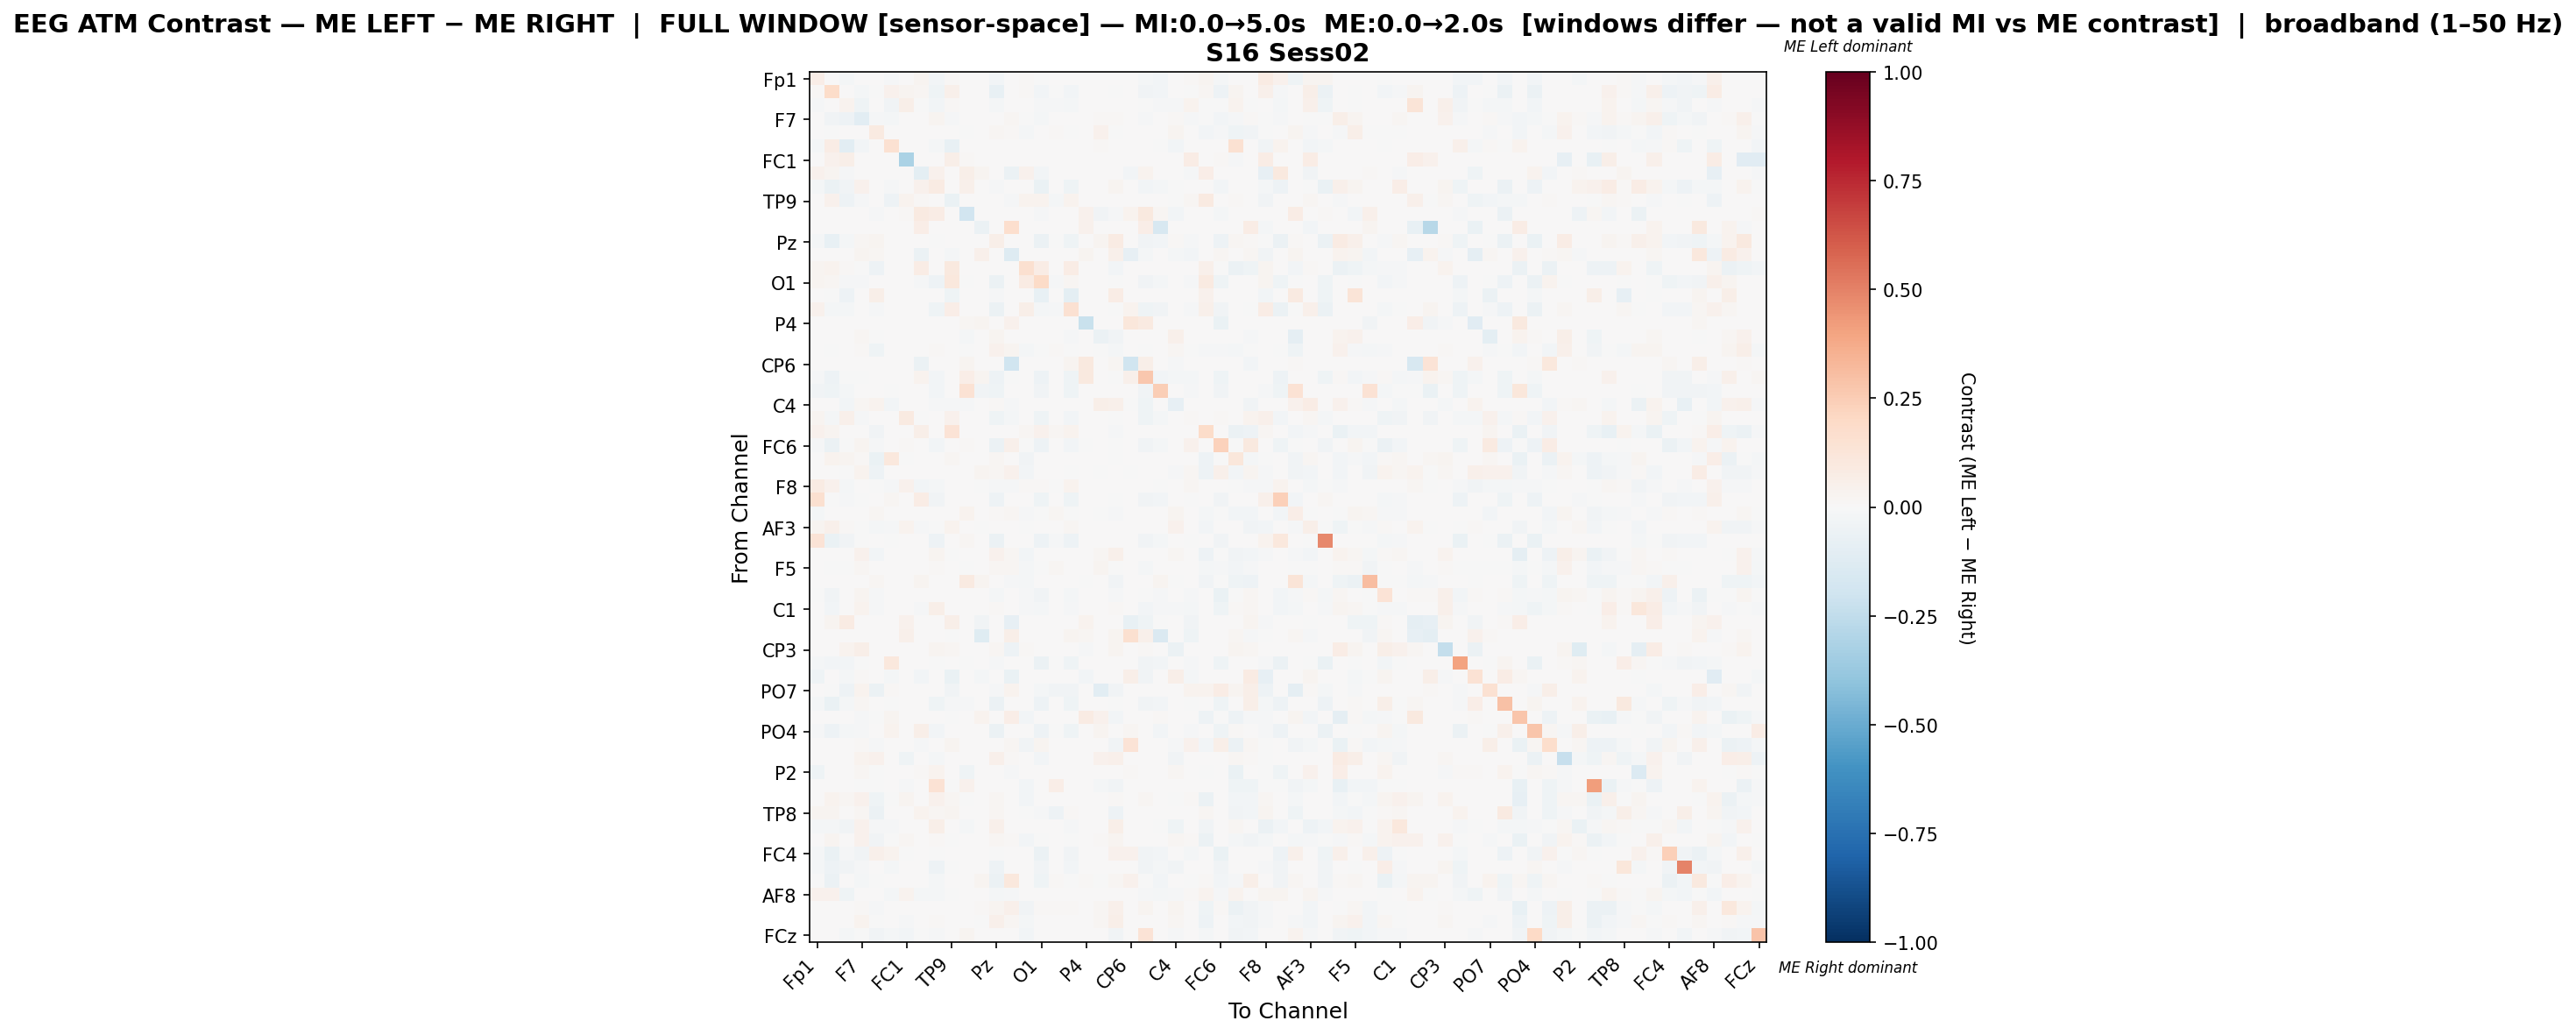

Data behind this chart, as committed beside it:
, Fp1, Fz, F3, F7, FT9, FC5, FC1, C3, T7, TP9, CP5, CP1, Pz, P3, P7, O1, Oz, O2, P4, P8, TP10, CP6, CP2
Fp1, 0.06737, 0.0005081, -0.01876, 0.0, 0.0, -0.01313, 0.0, 0.0269, -0.02551, 0.01357, 0.0, 0.0, -0.02945, 0.0, 0.009184, -0.007764, 0.0, 0.001383, 0.0, 0.0, 0.0, 0.0, -0.01726
Fz, 0.01528, 0.184, 0.0006676, -0.01884, -0.001965, 0.04258, 0.02554, 0.02077, -0.04345, 0.04822, 0.0, 0.0, -0.07084, 0.0, 0.01408, -0.02844, -0.001502, -0.02353, 0.0, 0.0, -0.004507, 0.0, -0.03791
F3, -0.01434, 0.006581, 0.03867, -0.04067, 0.0, -0.03203, 0.05628, -0.003365, -0.02809, 0.01449, 0.0, 0.0, -0.02253, 0.0, 0.006494, -0.01185, -0.01522, -0.01785, 0.0, 0.0, 0.0, 0.0, -0.004974
F7, 0.0, -0.03212, -0.05424, -0.1018, -0.01224, -0.01827, 0.0, 0.0, 0.02425, -0.01308, 0.0, 0.0, 0.0009028, 0.01834, -0.001923, -0.01981, 0.0, 0.0, 0.0, 0.01339, 0.01321, 0.0, -0.009233
FT9, 0.0, -0.001668, 0.0, 0.005638, 0.09202, 0.0, 0.0, 0.0, 0.0, 0.0, -0.001141, 0.0, 0.02144, 0.0109, -0.02274, 0.0, 0.01406, -0.00518, 0.0, 0.04151, -0.002133, 0.0, 0.0
FC5, -0.02261, 0.07605, -0.1061, -0.03101, 0.0, 0.15, 0.0, 0.0, -0.0168, -0.07752, 0.0, 0.0, 0.0, 0.0, 0.0, 0.0, 0.0, 0.0, 0.0, 0.01037, 0.0, 0.0, 0.0
FC1, 0.0, 0.04129, 0.06213, 0.0, 0.0, 0.0, -0.3154, 0.0, 0.0, 0.0582, 0.007865, 0.0, 0.0, 0.0, 0.0, 0.0, 0.0, 0.0, 0.0, 0.0, 0.0, 0.0, 0.0
C3, 0.0419, 0.02849, -0.0094, 0.0, 0.0, 0.0, 0.0, -0.09736, 0.04492, 0.005195, 0.06007, 0.02648, 0.0, -0.05998, 0.03956, -0.03089, 0.0, 0.0, 0.0, 0.0, 0.0, -0.02551, 0.03486
T7, -0.02165, -0.06042, -0.03166, 0.04053, 0.0, -0.008401, 0.0, 0.03959, 0.08513, 0.0, 0.04833, 0.0, -0.00783, 0.0, 0.0, -0.06688, 0.0, -0.04362, 0.0, 0.0, 0.02911, 0.0, -0.02859
TP9, 0.007803, 0.04181, -0.04974, -0.01483, 0.0, -0.05323, 0.03167, 0.009308, 0.0, -0.06879, 0.0, 0.0, 0.0, -0.01003, 0.03378, 0.03547, -0.01745, 0.03188, 0.0, 0.0, 0.0, 0.0, 0.0
CP5, 0.0, 0.0, 0.0, 0.0, -0.0103, 0.0, 0.008515, 0.08961, 0.07758, 0.0, -0.1896, 0.0, 0.0, 0.0, 0.0, -0.0103, 0.0, 0.0, 0.04481, -0.03515, -0.01152, 0.03217, 0.09603
CP1, 0.0, 0.0, 0.0, 0.0, 0.0, 0.0, 0.0, 0.0657, 0.0, 0.0, 0.0, -0.06091, 0.0, 0.1672, 0.0, 0.0, 0.0, 0.0, 0.04608, 0.0, 0.0, 0.0, 0.06997
Pz, -0.0186, -0.0726, -0.01871, 0.02307, 0.02975, 0.0, 0.0, 0.0, -0.001377, 0.0, 0.0, 0.0, 0.05868, 0.0, 0.0, -0.05851, -0.002961, -0.04418, 0.0, 0.02511, 0.08399, 0.0, -0.03885
P3, 0.0, 0.0, 0.0, 0.02428, 0.01585, 0.0, 0.0, -0.06061, 0.0, -0.02139, 0.0, 0.04806, 0.0, -0.1277, 0.0, 0.0, 0.0, 0.0, 0.03087, 0.0, 0.05301, -0.08238, -0.02263
P7, 0.02594, 0.03644, 0.009883, -0.001669, -0.05444, 0.0, 0.0, 0.07288, 0.0, 0.09821, 0.0, 0.0, 0.0, 0.0, 0.1625, 0.07279, 0.003706, 0.07721, 0.0, 0.0, -0.02941, 0.0, 0.0
O1, 0.029, 0.01869, -0.009959, -0.0116, 0.0, 0.0, 0.0, -0.008553, -0.04897, 0.109, -0.001757, 0.0, -0.05788, 0.0, 0.07991, 0.1895, -0.01143, 0.01697, 0.0, 0.0, -0.005507, 0.0, -0.03749
Oz, 0.0, -0.005732, -0.05419, 0.0, 0.06129, 0.0, 0.0, 0.0, 0.0, -0.04273, 0.0007758, 0.0, -0.01199, 0.0, 0.003103, -0.07562, 0.004493, -0.09385, 0.0, 0.001552, 0.0706, 0.0, 0.0
O2, 0.03926, -0.01898, -0.01853, 0.0, -0.008973, 0.0, 0.0, 0.0, -0.03972, 0.06685, 0.0, 0.0, -0.05487, 0.0, 0.05518, -0.01858, -0.01506, 0.1507, 0.0, 0.004235, -0.004854, 0.0332, -0.03942
P4, 0.0, 0.0, 0.0, 0.0, 0.0, 0.0, 0.0, 0.0, 0.0, 0.0, 0.02078, 0.02473, 0.0, 0.04517, 0.0, 0.0, 0.0, 0.0, -0.2254, 0.0, 0.0, 0.1153, 0.09042
P8, 0.0, 0.0, 0.0, 0.01992, -0.003375, 0.007096, 0.0, 0.0, 0.0, 0.0, -0.01775, 0.0, 0.02838, 0.0, 0.0, 0.0, 0.001092, -0.01463, 0.0, -0.05743, -0.0316, 0.0, 0.0
TP10, 0.0, -0.00462, 0.0, 0.01132, -0.04306, 0.0, 0.0, 0.0, 0.01236, 0.0, -0.001916, 0.0, 0.0418, 0.02596, -0.01566, -0.005747, 0.01125, -0.003493, 0.0, -0.005052, -0.02127, 0.006181, -0.003155
CP6, 0.0, 0.0, 0.0, 0.0, 0.0, 0.0, 0.0, -0.0561, 0.0, 0.0, 0.02444, 0.0, 0.0, -0.1975, 0.0, 0.0, 0.0, 0.02667, 0.09667, 0.0, 0.01926, -0.196, 0.05926
CP2, -0.01485, -0.0518, -0.005685, -0.007265, 0.0, 0.0, 0.0, 0.03459, -0.02827, 0.0, 0.06618, 0.0286, -0.0518, -0.004487, 0.0, -0.05085, 0.0, -0.04296, 0.09525, 0.0, -0.004106, 0.05387, 0.2675
Cz, -0.03343, -0.04664, -0.02108, 0.0, 0.0, -0.001917, 0.0, 0.0, -0.02875, 0.0, 0.1452, -0.03194, -0.04664, 0.0, 0.0, -0.03812, 0.0, -0.04664, 0.0, 0.0, 0.0, 0.0, -0.03301
C4, 0.0, 0.0, -0.03111, 0.01925, 0.03139, -0.03111, 0.0, 0.0, -0.01357, -0.007942, -0.0139, 0.0, 0.01452, -0.01324, 0.0, 0.0, 0.0, 0.0, 0.0, 0.0604, 0.05156, -0.004964, -0.04203
T8, 0.02483, -0.02075, 0.04816, -0.0138, 0.0, 0.0, 0.08937, -0.003709, 0.0, 0.04022, 0.0, 0.0, -0.03962, -0.0191, 0.0, -0.04422, 0.0, -0.02511, 0.0, 0.0, -0.006721, 0.0, -0.03962
FT10, 0.04532, 0.02869, 0.0, 0.0, -0.03723, 0.0, 0.0, 0.06162, 0.0, 0.1402, 0.0003261, 0.0, 0.0, 0.0, 0.02036, 0.04663, 0.01728, 0.0375, 0.0, 0.0, -0.01347, 0.0, 0.0
FC6, -0.01323, -0.05974, -0.00548, 0.02785, -0.01256, 0.0, 0.01539, 0.0, -0.02593, 0.0, 0.01224, 0.0, -0.05961, 0.05269, -0.000401, -0.05119, 0.0, -0.02954, -0.00695, 0.0, -0.007347, 0.0, -0.03649
FC2, 0.0, 0.03235, 0.02939, 0.01377, -0.06357, 0.1048, -0.001577, 0.0, 0.005046, 0.01811, 0.0, 0.0, 0.02196, 0.0, -0.03324, 0.0, 0.0, 0.0, 0.0, 0.0, -0.003096, 0.0, 0.0
F4, 0.0, 0.0, -0.001522, 0.03768, -0.04997, 0.0, 0.0002974, 0.0, 0.0, 0.0, 0.0, 0.02707, 0.01636, 0.04236, -0.02796, 0.0, 0.0, -0.002215, 0.0, -0.004429, 0.006583, -0.004152, 0.0
F8, 0.08297, 0.04178, -0.0162, 0.0, -0.004006, -0.01561, 0.04003, -0.02487, -0.01796, 0.0007168, 0.0, -0.002625, -0.00815, -0.009946, 0.008527, 0.008665, -0.007736, 0.03223, 0.0, 0.0, 0.0, 0.0, 0.0
Fp2, 0.1601, -0.004136, -0.01505, -0.004979, 0.0, 0.0212, 0.0, 0.07446, -0.03729, 0.0, 0.0, 0.0, -0.05333, 0.0, 0.0, -0.04583, 0.0, -0.04127, 0.0, 0.0, -0.002766, 0.0, -0.03607
AF7, -0.02337, 0.0, 0.0, 0.0, 0.01721, 0.0, 0.0, 0.003335, 0.0, 0.0, 0.03197, 0.0, 0.01079, 0.02334, -0.01394, -0.001865, 0.02236, -0.005377, 0.0, -0.004339, -0.007877, 0.006277, 0.0
AF3, 0.02497, 0.05014, 0.01317, -0.00491, -0.02296, -0.01003, 0.03846, -0.01228, -0.004044, 0.03235, 0.0, -0.003899, 0.0, 0.0, -0.0009301, 0.0, 0.0, 0.02255, 0.0, 0.0, 0.0, 0.0, 0.0
AFz, 0.1351, -0.06423, -0.03886, -0.0009252, 0.0, -0.006873, 0.0, 0.0, -0.05234, 0.0, 0.01677, 0.0, -0.06186, 0.0, 0.0, -0.05221, -0.01084, -0.0493, 0.0, 0.0, 0.0, 0.0, -0.03807
F1, 0.0, 0.0, 0.0, 0.04517, -0.02724, 0.0, 0.0, 0.0, 0.02535, -0.006446, 0.0, 0.0, 0.04524, 0.01744, -0.03008, 0.0, 0.0, 0.0, 0.0, 0.01785, 0.05271, 0.0, 0.00586
F5, 0.0, -0.005957, -0.002019, 0.02233, 0.00494, 0.0, 0.0, 0.0, 0.01013, 0.0, -0.00414, 0.0, 0.02242, 0.02039, -0.01918, -0.001515, 0.01933, 0.0, 0.0, 0.02492, -0.004418, 0.0, -0.01838
FT7, 0.0, 0.0, 0.0, 0.0, 0.02018, 0.0, 0.0, 0.02707, 0.0, 0.0, 0.08971, 0.02707, 0.0, -0.01351, -0.01815, 0.0, 0.0, 0.0, -0.005645, 0.0, -0.03629, 0.0, 0.003212
FC3, -0.005202, -0.03595, 0.0, 0.02991, -0.01529, 0.0, 0.0, 0.0, 0.003414, 0.0, 0.0, 0.0, -0.02087, 0.0, -0.008155, -0.03684, 0.0, -0.01631, 0.0, 0.0, -0.01005, 0.0, -0.001315
C1, 0.0, -0.02713, 0.0, 0.03429, -0.01523, 0.0, 0.0, -0.007853, 0.06061, 0.0, 0.0, 0.0, 0.01211, 0.0, -0.01261, -0.02237, 0.0, -0.01238, 0.0, 0.0, 0.00954, 0.0, -0.02404
C5, 0.0, 0.02817, 0.08333, 0.0, 0.0, 0.002604, 0.0419, 0.0, 0.0, 0.06108, 0.0, -0.03218, 0.0, -0.08284, 0.0002367, 0.0, 0.0, 0.0, 0.0367, 0.0, 0.0, -0.07105, -0.03908
TP7, 0.0, 0.0, 0.0, 0.0, 0.0, 0.0, 0.04903, 0.0, 0.0, -0.003251, 0.0, -0.1194, 0.0, 0.0583, 0.0, 0.0, 0.0, 0.02694, 0.02058, 0.0, 0.02518, 0.1586, 0.05124
CP3, 0.0, 0.0, 0.03584, 0.06151, 0.0, 0.0, 0.0, 0.0, 0.02415, 0.02288, 0.0, 0.0, 0.01678, -0.05349, 0.01474, 0.0, 0.0, 0.0, -0.01507, 0.0, 0.0272, 0.0, 0.01322
P1, -0.01988, -0.02734, -0.02798, -0.006963, 0.0, 0.104, 0.0, 0.0, -0.001203, 0.0, -0.002659, 0.0, -0.01054, 0.0, 0.0, -0.05558, -0.004811, -0.04633, 0.0, 0.0, 0.0, 0.0, -0.03443
P5, -0.04458, 0.0, -0.0177, 0.01097, 0.0, -0.01895, 0.0, -0.0295, 0.0, -0.06785, 0.0, -0.02098, 0.0, -0.06883, 0.0, 0.0, 0.0, 0.0, -0.02819, 0.0, 0.0, 0.06035, -0.03671
PO7, 0.0, -0.00501, -0.04876, 0.03539, -0.05511, 0.01115, 0.001939, 0.0, 0.0, -0.03674, 0.0, 0.0, -0.009018, 0.03296, 0.002424, -0.02306, -0.03787, -0.03173, 0.0, -0.1075, -0.03307, 0.0, 0.0
PO3, -0.01973, -0.06345, -0.02035, 0.01821, 0.0013, -0.001759, 0.0, 0.0, -0.0436, -0.01344, -0.01269, 0.0, -0.06056, 0.0, 0.0, -0.05076, 0.0, -0.04284, 0.0, 0.0, -0.003392, 0.0, -0.0338
POz, 0.0, 0.0, 0.0, -0.01337, -0.007733, 0.02731, 0.0, 0.0, 0.0, -0.007439, 0.0, 0.03314, 0.0, 0.06482, -0.02955, 0.0, 0.0, 0.0, 0.07866, 0.04661, -0.02754, 0.0, 0.0
PO4, -0.01401, -0.04771, -0.01866, -0.01163, 0.0, 0.03227, 0.0, 0.05628, -0.02382, 0.0, 0.0, 0.0, -0.06167, 0.0, 0.0, -0.05312, -0.004559, -0.04252, 0.0, 0.02475, 0.0, 0.0165, 0.003477
PO8, 0.0, 0.0, 0.0, 0.01531, -0.01302, 0.0, 0.003411, -0.0087, 0.0, 0.03119, 0.0, 0.0, 0.0, 0.01949, -0.03818, 0.02485, 0.0, 0.0, 0.0, 0.0, -0.03298, 0.1379, 0.0
P6, 0.0, 0.0, 0.0, 0.03623, 0.04369, 0.0, -0.04513, 0.0, -0.01656, 0.0, 0.0, 0.0, 0.05416, 0.01243, 0.0, -0.02477, 0.0, 0.006216, 0.0, 0.03925, 0.04773, 0.0, 0.0
P2, -0.04361, 0.0, 0.0, 0.02026, -0.0005071, 0.0, 0.0, 0.01181, 0.03901, 0.0, -0.0431, 0.0, 0.0, -0.0142, 0.0, 0.0, 0.0, 0.0, 0.0, 0.0, 0.0, 0.01143, 0.0
CPz, 0.0, 0.0, 0.0, -0.006389, -0.005567, 0.0, -0.008702, 0.0, 0.1481, -0.001322, 0.046, 0.0, 0.0, 0.0, -0.02864, 0.0, 0.06716, 0.0, 0.0, -0.01597, -0.03382, 0.0, 0.0
CP4, 0.0, 0.03573, 0.02, 0.04006, -0.0455, -0.00251, 0.02629, 0.0, 0.04592, 0.02009, -0.005784, 0.0, 0.01889, 0.0, -0.02586, 0.0, 0.0, 0.0, 0.0, 0.0, 0.007962, 0.0, 0.02222
TP8, 0.02461, 0.02461, 0.0, 0.01807, -0.05891, 0.0, 0.0, 0.03422, 0.01576, 0.03041, 0.0, 0.0, 0.01807, 0.0, -0.006003, -0.01353, -0.04929, 0.01538, 0.0, 0.0, -0.05076, 0.0, 0.0
C6, -0.01699, -0.01845, -0.03277, 0.04113, -0.01505, -0.01262, 0.0, 0.0, 0.05884, 0.0, -0.02258, 0.0, 0.05092, 0.0, 0.0, 0.0, 0.0, -0.01092, 0.0, 0.0, 0.05764, 0.0, 0.0
C2, 0.0, 0.02979, 0.002775, 0.04016, -0.03703, -0.004645, 0.01799, 0.0, 0.01545, -0.004371, 0.0, 0.005181, 0.02188, 0.01022, -0.02761, -0.0006452, 0.0, -0.000129, 0.0, 0.009355, 0.02823, 0.0, 0.0
FC4, -0.01749, -0.06295, -0.008667, -0.03482, 0.04799, 0.03197, -0.000152, 0.0, -0.0001475, 0.0, 0.0, 0.0, -0.003295, 0.0, 0.0, -0.0561, 0.0, -0.03147, 0.0, 0.0, 0.04666, 0.04441, -0.03695
FT8, -0.02314, -0.04909, -0.03533, -0.01266, 0.0, -0.02063, 0.0, 0.0, -0.05002, -0.0007816, 0.0, 0.0, -0.04705, 0.0, 0.0, -0.03486, 0.0, -0.02595, 0.0, 0.0, 0.0, 0.0, -0.0358
F6, -0.00698, -0.05695, 0.0, -0.01752, -0.00751, 0.0, 0.0, 0.0, -0.01681, 0.0, 0.0002449, 0.02743, -0.05679, 0.1048, 0.0, -0.0468, 0.008572, -0.001749, 0.01078, -0.001745, 0.01938, 0.0409, -0.004827
... 4 more rows
